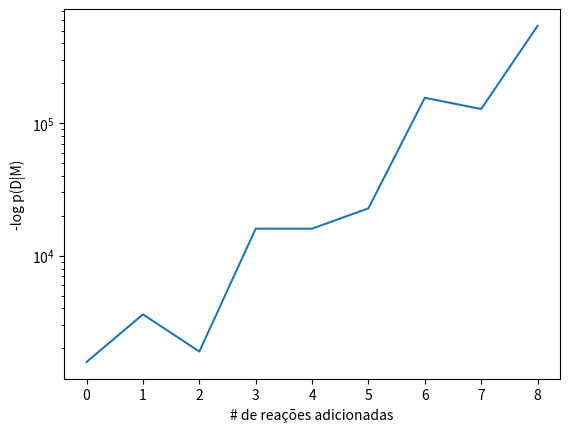

The script that saved this image:
import matplotlib.pyplot as plt

results =  [('11111000000000000000000', -1579.900369772535),
        ('11111000000000100000000', -3608.1994243296785),
        ('11111000000000100000001', -1892.7016313932243),
        ('11111000000000110000001', -15997.469934298595),
        ('11111100000000110000001', -15997.469934298595),
        ('11111100000001110000001', -22778.61410198412),
        ('11111100010001110000001', -155477.18404651465),
        ('11111100010001110001001', -127829.20075624919),
        ('11111101010001110001001', -541686.1053494394),
        ('11111101010001110011001', -358327.87300430593),
        ('11111101010001110011011', -689710.5690332449),
        ('11111101110001110011011', -223015.63161062528),
        ('11111101111001110011011', -494810.2889357739),
        ('11111101111001110111011', -434130.43978509016),
        ('11111101111011110111011', -628937.0188561195),
        ('11111101111011110111111', -475967.5994869487),
        ('11111111111011110111111', -336465.5412343822),
        ('11111111111011111111111', -505337.05330264627),
        ('11111111111111111111111', -402243.25251099095)]

subsets = [t[0] for t in results]
scores = [-t[1] for t in results]

axes = plt.gca()
plt.yscale('log')
plt.xticks (range(len(subsets)), range(len(subsets)))
plt.xlabel('# de reações adicionadas')
plt.ylabel('-log p(D|M)')

plt.plot(scores[:9])
plt.show()
